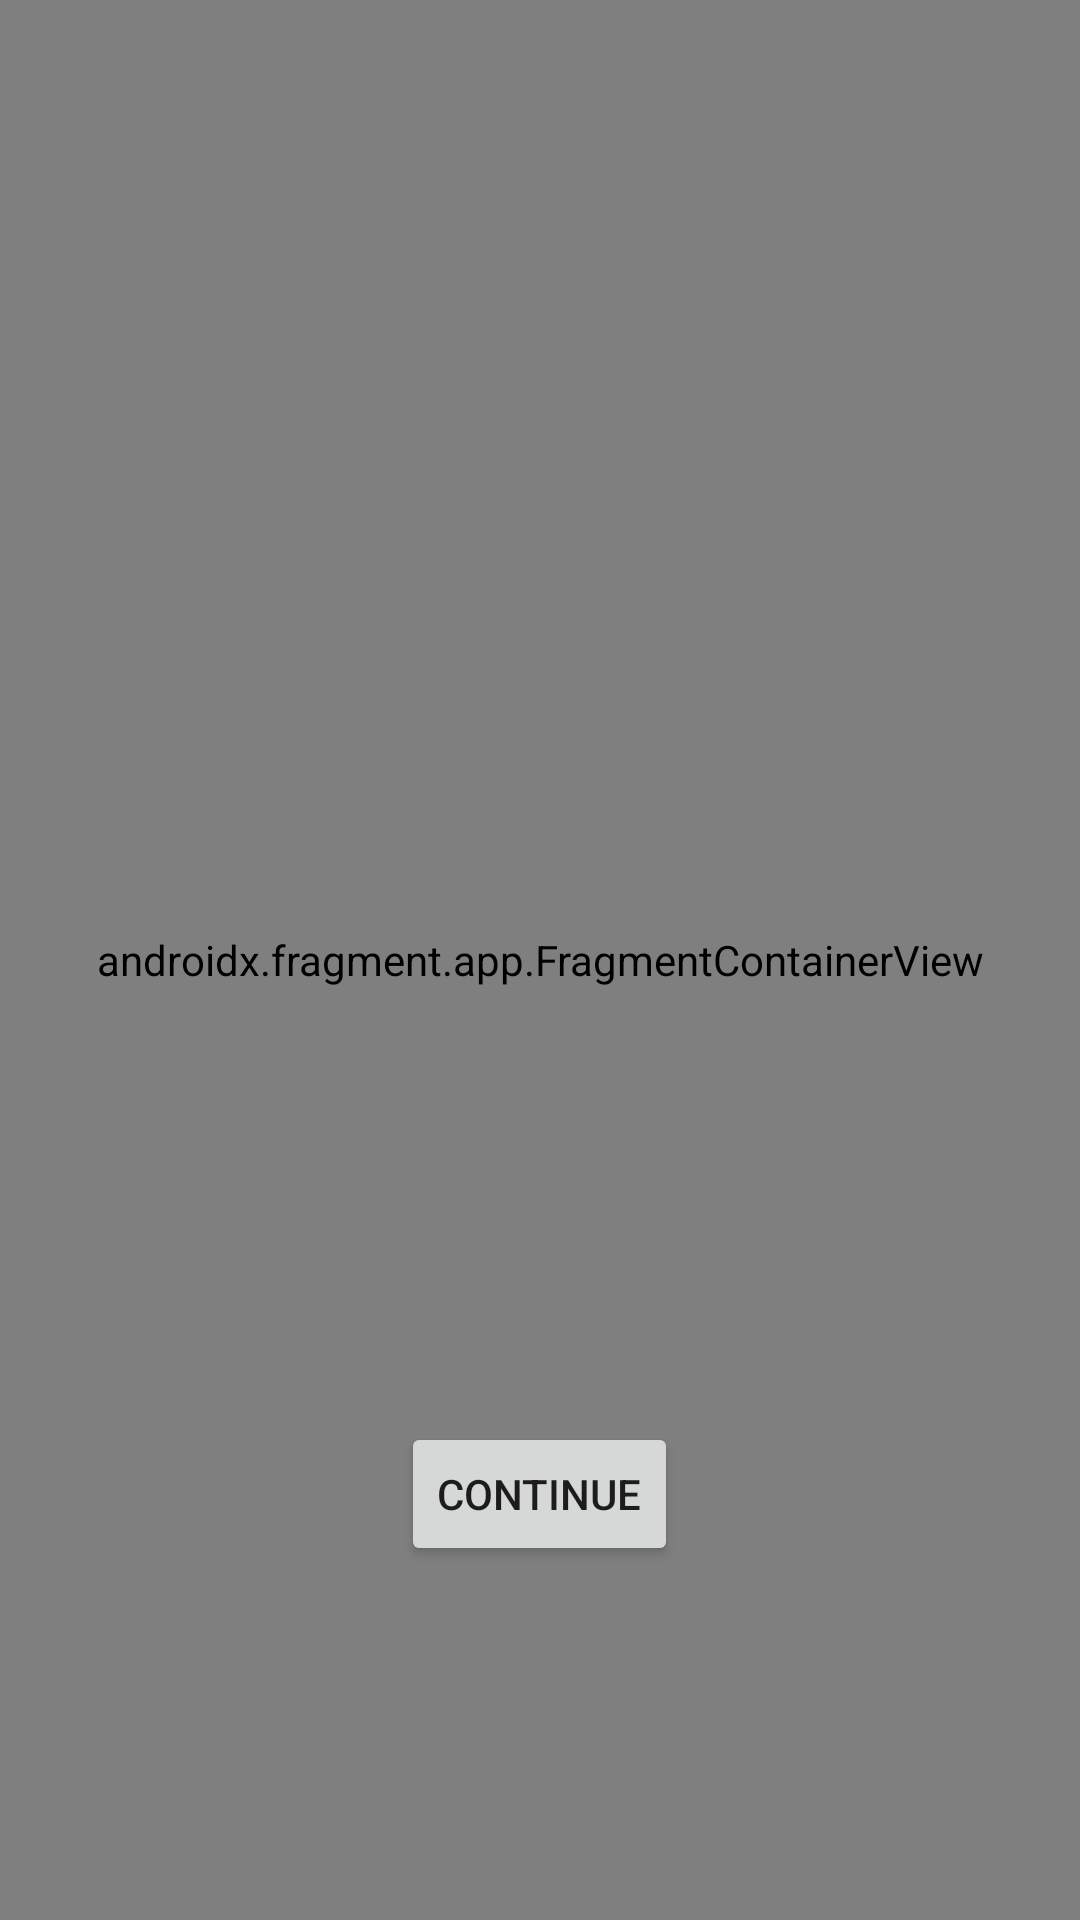

Reconstruct the res/layout file that produces this screen, plus the resources it refers to.
<!-- AndroidManifest.xml: application theme Theme.GCTI -->
<!-- res/layout/activity_create2.xml -->
<?xml version="1.0" encoding="utf-8"?>
<RelativeLayout xmlns:android="http://schemas.android.com/apk/res/android"
    android:layout_width="match_parent"
    android:layout_height="match_parent"
    xmlns:app="http://schemas.android.com/apk/res-auto"
    android:background="@drawable/bg_gradient">

    <TextView
        android:id="@+id/tituloti"
        android:layout_width="wrap_content"
        android:layout_height="wrap_content"
        android:text="@string/app_name"
        android:textColor="#FFFFFF"
        android:textSize="50sp"
        android:layout_centerHorizontal="true"
        android:layout_marginTop="100dp"/>

    <TextView
        android:id="@+id/descricaotxt"
        android:layout_width="200dp"
        android:layout_height="wrap_content"
        android:text="@string/descricao"
        android:textColor="#FFFFFF"
        android:textSize="20sp"
        android:layout_centerHorizontal="true"
        android:layout_marginTop="25dp"
        android:layout_below="@id/tituloti"/>


    <EditText
        android:id="@+id/et_problem_description"
        android:layout_width="match_parent"
        android:layout_height="wrap_content"
        android:layout_marginTop="25dp"
        android:hint="Digite aqui a descrição do(s) problema(s)"
        android:maxLines="20"
        android:padding="80dp"
        android:layout_below="@id/descricaotxt"/>

    <Button
        android:id="@+id/btncontinuechamado2"
        android:layout_width="wrap_content"
        android:layout_height="wrap_content"
        android:layout_marginTop="25dp"
        android:layout_centerHorizontal="true"
        android:text="@string/continuar"
        android:layout_below="@+id/et_problem_description"
        android:onClick="openCreateTicket3"
        />

    <androidx.fragment.app.FragmentContainerView
        android:id="@+id/navHostFragmentcreate2"
        android:name="androidx.navigation.fragment.NavHostFragment"
        android:layout_width="match_parent"
        android:layout_height="match_parent"
        app:defaultNavHost="true"
        app:navGraph="@navigation/nav_graph" />

</RelativeLayout>
<!-- resources referenced by this layout -->
<resources>
  <!-- drawable bg_gradient (drawable) -->
  <?xml version="1.0" encoding="utf-8"?>
  <shape xmlns:android="http://schemas.android.com/apk/res/android"
      android:shape="rectangle">
      <gradient
          android:startColor="#0d47a1"
          android:endColor="#1e88e5"
          android:type="linear"/>
  </shape>
  <string name="app_name">CHAMA T.I.</string>
  <string name="continuar">Continue</string>
  <string name="descricao">Descreva seu defeito</string>
  <style name="Theme.GCTI" parent="Theme.MaterialComponents.DayNight.DarkActionBar">
          
          <item name="colorPrimary">@color/purple_500</item>
          <item name="colorPrimaryVariant">@color/purple_700</item>
          <item name="colorOnPrimary">@color/white</item>
          
          <item name="colorSecondary">@color/teal_200</item>
          <item name="colorSecondaryVariant">@color/teal_700</item>
          <item name="colorOnSecondary">@color/black</item>
          
          <item name="android:statusBarColor">?attr/colorPrimaryVariant</item>
          
      </style>
  <!-- not gathered from this repository: default colours our renderer supplied (Android Studio template values) -->
  <color name="purple_500">#FF6200EE</color>
  <color name="purple_700">#FF3700B3</color>
  <color name="teal_200">#FF03DAC5</color>
  <color name="teal_700">#FF018786</color>
  <color name="black">#FF000000</color>
  <color name="white">#FFFFFFFF</color>
</resources>
